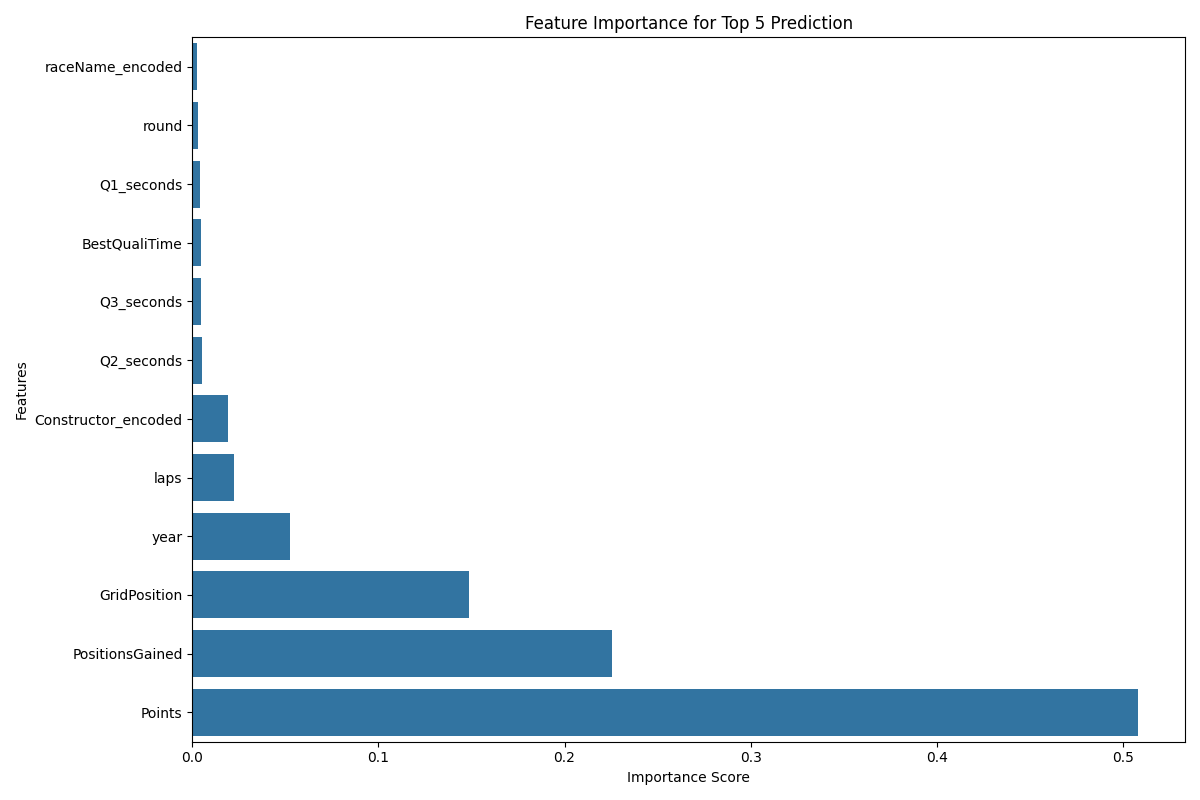

Source data for this figure (header and first rows):
feature, importance
raceName_encoded, 0.002221
round, 0.003163
Q1_seconds, 0.004191
BestQualiTime, 0.004509
Q3_seconds, 0.004659
Q2_seconds, 0.005197
Constructor_encoded, 0.01928
laps, 0.02254
year, 0.0522
GridPosition, 0.1487
PositionsGained, 0.2253
Points, 0.5081
